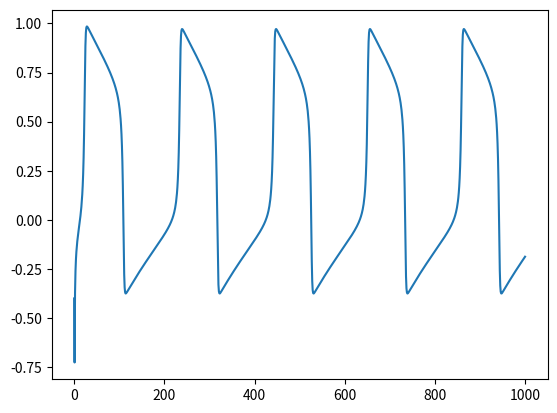

Write Python code to recreate this figure.
#!/usr/bin/env python
#
# Generated on 2019-03-20 16:14:47
#
import math

#
# Components and variables
#

class CMain(object):
    def __init__(self):
        self.I = None
        self.alpha = None
        self.epsilon = None
        self.gamma = None
        self.t = None
        self.v = None
        self.d_v = None
        self.w = None
        self.d_w = None

        self._constants()
        self.init()
    def _constants(self):
        """
        Sets the constant values
        """
        self.alpha = (-0.08)
        self.epsilon = 0.005
        self.gamma = 3.0
    def init(self):
        """
        Resets the state variables to their initial values
        """
        self.v = 0.0
        self.w = 0.0
    def update(self):
        """
        Re-calculates all values for the current time and state
        """
        c_main.t = engine.time
        self.I = ((-80.0) if ((self.t >= 0.0) and (self.t <= 0.5)) else 0.0)
        self.d_w = 1.0 * self.epsilon * (self.v - self.gamma * self.w)
        self.d_v = 1.0 * (self.v * (self.v - self.alpha) * (1.0 - self.v) - self.w + self.I)
        print(self.v)

#
# Engine component
#
class Engine(object):
    """
    Calculates the derivatives in the current state
    """
    def __init__(self):
        self.pace = 0.0
        self.time = 0.0
    def update(self):
        c_main.update()
        # Remaining equations

#
# Create objects, set initial values
#
def init():
    """ (Re-)Initializes the model """
    global c_main
    global engine
    c_main = CMain()
    engine = Engine()

#
# Update function (rhs function, takes a single step)
#
def update(stepSize):
    """ Calculates all derivatives, update state, advances time """
    engine.update()
    c_main.v += stepSize * c_main.d_v
    c_main.w += stepSize * c_main.d_w

#
# State vector returning function
#
def state():
    """ Returns the state vector """
    return [c_main.v,
        c_main.w]

#
# State vector printing function
#
def print_state():
    """ Prints the current state to the screen """

    f = "{:<6}  {:<20}  {:<20}"
    print("-"*80)
    print(f.format("Name", "State value", "Derivative"))
    f = "{: <6}  {:< 20.13e}  {:< 20.13e}"
    print(f.format("Main.v", c_main.v, c_main.d_v))
    print(f.format("Main.w", c_main.w, c_main.d_w))

#
# Test step function
#
def test_step():
    """ Calculates and prints the initial derivatives """
    init()
    engine.update()
    print_state()

#
# Pacing
#
class Protocol(object):
    """ Holds an ordered set of ProtocolEvent objects """
    def __init__(self):
        super(Protocol, self).__init__()
        self.head = None
    def add(self, e):
        """ Schedules an event """
        if self.head is None:
            self.head = e
            return
        if e.start < self.head.start:
            e.next = self.head
            self.head = e
            return
        f = self.head
        while (f.next is not None) and (e.start > f.next.start):
            f = f.next
        e.next = f.next
        f.next = e
    def pop(self):
        """ Returns the next event """
        e = self.head
        if self.head is not None:
            self.head = self.head.next
        return e
class ProtocolEvent(object):
    def __init__(self, level, start, duration, period=0, multiplier=0):
        super(ProtocolEvent, self).__init__()
        self.level = float(level)
        self.start = float(start)
        self.duration = float(duration)
        if self.duration <= 0:
            raise Exception('Duration must be greater than zero')
        self.period = float(period)
        if self.period < 0:
            raise Exception('multiplier must be zero or greater')
        self.multiplier = int(multiplier)
        if self.multiplier < 0:
            raise Exception('Multiplier must be zero or greater')
        if self.period == 0 and self.multiplier > 0:
            raise Exception('Non-periodic event cannot occur more than once')
        self.next = None

def pacing_protocol():
    pacing = Protocol()
    pacing.add(ProtocolEvent(1.0, 100.0, 0.5, 1000.0, 0))
    return pacing

#
# Solver
#
def beat(stepSmall = 0.1, stepLarge = 0.1):
    """
    Simulates a single beat
    """
    tmin = 0
    tmax = 1000
    # Feedback
    outInt = int(math.ceil(tmax / 10.0))
    outPos = engine.time
    outVal = 0
    # Logging
    logInt = 1
    logPos = engine.time
    log = []
    # Stepsize
    stepSize = stepSmall
    hadPulse = False
    vInit = c_main.v
    # Pacing
    pacing = pacing_protocol()
    next = pacing.head
    while next and next.start < tmin:
        next = next.next
    if next.start < tmin:
        next = None
    fire = None
    fireDown = 0
    stopTime = min(next.start, tmin + stepSize)
    print('Starting integration with step sizes ' + str(stepSmall) + ' and ' + str(stepLarge) + '.')
    while engine.time < tmax:
        update(stopTime - engine.time)
        engine.time = stopTime
        # Event over
        if (fire and engine.time >= fireDown):
            engine.pace = 0
            fire = None
        # New event
        if (next and engine.time >= next.start):
            fire = next
            next = next.next
            engine.pace = fire.level
            fireDown = fire.start + fire.duration
            if fire.period > 0:
                if fire.multiplier == 1:
                    fire.period = 0
                else:
                    if fire.multiplier > 1:
                        fire.multiplier -=1
                    fire.start += fire.period
                    pacing.add(fire)
                    next = pacing.head
        # User feedback
        if engine.time >= outPos and outVal < 100:
            print(str(outVal) + "%")
            outVal += 10
            outPos += outInt
        # Logging
        if engine.time >= logPos:
            log.append((engine.time, state()))
            logPos += logInt
        # Step size update
        if fire: # or c_main.v > -70:
            if stepSize != stepSmall:
                print("Small steps")
                stepSize = stepSmall
        else:
            if stepSize != stepLarge:
                print("Big steps")
                stepSize = stepLarge
        # Set next time
        stopTime = engine.time + stepSize
        if fire and fireDown < stopTime:
            stopTime = fireDown
        if next and next.start < stopTime:
            stopTime = next.start
        if logPos < stopTime:
            stopTime = logPos
    print("100% done")
    print("t = " + str(engine.time))
    print_state()
    return log

#
# Run if loaded as main script
#
if __name__ == '__main__':
    small = 0.005
    large = 0.01
    go = True
    done = False
    while go:
        go = False
        try:
            init()
            data = beat(small, large)
            done = True
        except ArithmeticError as e:
            print('Arithmetic error occurred')
            y = 'Continue with smaller stepsize? (y/n): '
            try:
                y = raw_input(y)    # Python 2
            except NameError:
                y = input(y)        # Python 3
            if y.lower()[0:1] == 'y':
                small /= 2
                large /= 2
                go = True
    if done:
        print('Showing result...')
        x = []
        y = []
        for time, state in data:
            x.append(time)
            y.append(state[0])
        import matplotlib.pyplot as py
        plot = py.plot(x, y)
        py.show()
